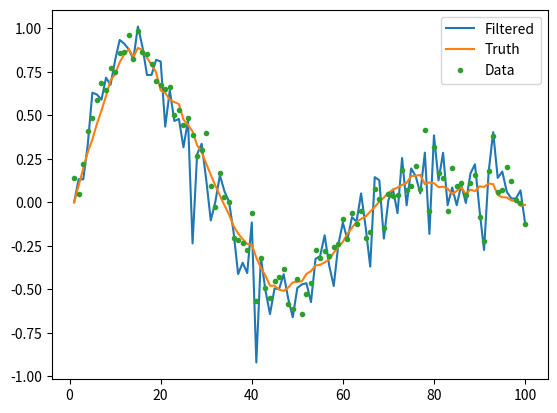

Write Python code to recreate this figure.
import matplotlib.pyplot as plt
import numpy as np
from numpy import cos
from numpy import matmul as mt
from numpy import sin
from numpy.linalg import inv

#np.random.seed(123)
q1 = 0.2
q2 = 0.1
irr = 100
r = 0.1   

#observe model 
def h(x):
    return x[2]*sin(x[0]) + np.random.normal(scale=r)

A = np.array([[1, 0.01, 0],
              [0, 1, 0],
              [0, 0, 1]])
Q = np.array([[0.01**3/3*q1, 0.5*0.01**2*q1, 0],
              [0.5*0.01**2*q1, 0.01*q1, 0],
              [0, 0, 0.01*q2]])

              


q = np.random.multivariate_normal(np.zeros(3), Q, size=irr).T
R = np.random.normal(scale=r, size=irr)

x_T = np.zeros([3, irr])
x_T[:, 0] = np.array([0, 10, 1])
for i in range(1, irr):
    x_T[:, i] = mt(A, x_T[:, i-1]) + q[:, i-1]
y_ob = x_T[2, :]*sin(x_T[0, :]) + R
x = np.zeros([3, irr])
x[:,0] = np.array([0, 10, 1])
p = np.diag([3, 3, 3])
H = np.zeros([irr, 3])
H[0, :] = np.array([x[2, 0]*cos(x[0, 0]), 0, sin(x[0, 0])])

for i in range(1, irr):
    p = Q + mt(mt(A, p), A.T)
    x[:, i] = mt(A, x[:, i-1])
    H[i, :] = np.array([x[2, i]*cos(x[0, i]), 0, sin(x[0, i])])
    S = mt(mt(H[i, :], p), H[i, :].T) + r
    K = mt(p, H[i, :].T)/S
    x[:, i] = x[:, i] + K*(y_ob[i] - h(x[:, i]))
    p = p - mt(K*S, K.T)


fig, ax = plt.subplots()
xco = np.linspace(1,irr,irr)
ax.plot(xco,x[2,:]*sin(x[0,:]),label='Filtered')
ax.plot(xco,x_T[2,:]*sin(x_T[0,:]), label='Truth')
ax.plot(xco,y_ob,'.',label='Data')
ax.legend()
plt.show()
